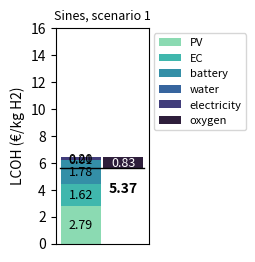

The script that saved this image:
" Calculates the levelized cost of hydrogen (LCOH) for each location"

import numpy as np
import matplotlib.pyplot as plt
import seaborn as sns

# Default simulation variables
CITY = "Sines"
SCENARIO = 1
EC_LIFETIME = 25

# Installed PV, prices, energy flows and water consumption to produce 1 kg of H2 (results of module 4.3 and 4.4)
WATER_CONSUMPTION = 9.95e-3  # m3
EC_SUPPLY = 52180  # Wh
OX_PRICE = 0.21  # €/kg
OX_MASS = (15.999 * (1000 / 2.01568) / 2) / 1000  # kg

if CITY == "Sines":
    electricity_price = 0.20e-3  # €/Wh
    water_price = 1.20  # €/m3
    if SCENARIO == 1:
        installed_PV = 30.289  # W
        ec_capacity = 5.458  # W
        battery_capacity = 9.087  # W
        grid_imports = 27314  # Wh
        grid_exports = 26310  # Wh
    elif SCENARIO == 2:
        installed_PV = 36.916  # W
        ec_capacity = 18.458  # W
        battery_capacity = 0  # W
        grid_imports = 0  # Wh
        grid_exports = 10462  # Wh
    else:
        raise Exception("Invalid Scenario (choose either 1 or 2)")
elif CITY == "Edmonton":
    electricity_price = 0.11e-3  # €/Wh
    water_price = 1.12  # €/m3
    if SCENARIO == 1:
        installed_PV = 42.223  # W
        ec_capacity = 5.458  # W
        battery_capacity = 12.667  # W
        grid_imports = 28528  # Wh
        grid_exports = 27195  # Wh
    elif SCENARIO == 2:
        installed_PV = 49.1431  # W
        ec_capacity = 24.572  # W
        battery_capacity = 0  # W
        grid_imports = 0  # Wh
        grid_exports = 7837  # Wh
    else:
        raise Exception("Invalid Scenario (choose either 1 or 2)")
elif CITY == "Crystal Brook":
    electricity_price = 0.24e-3  # €/Wh
    water_price = 1.98  # €/m3
    if SCENARIO == 1:
        installed_PV = 32.928  # W
        ec_capacity = 5.458  # W
        battery_capacity = 9.878  # W
        grid_imports = 26583  # Wh
        grid_exports = 25430  # Wh
    elif SCENARIO == 2:
        installed_PV = 39.316  # W
        ec_capacity = 19.658  # W
        battery_capacity = 0  # W
        grid_imports = 0  # Wh
        grid_exports = 9280  # Wh
    else:
        raise Exception("Invalid Scenario (choose either 1 or 2)")
else:
    raise Exception("Invalid City")


# PV, EC and battery CAPEX and OPEX, in €/year for 1 kg of H2 produced
DISCOUNT_RATE = 7.5  # %
LIFETIME = 25  # years

pv_capex = 0.9 * installed_PV
pv_opex = 0.017 * installed_PV
ec_capex = 1.666 * ec_capacity
ec_opex = 0.02 * ec_capex + (0.075 * LIFETIME / EC_LIFETIME) * ec_capex
battery_capex = 1.84260942 * battery_capacity
battery_opex = 0.04206468 * battery_capacity

capex = pv_capex + ec_capex + battery_capex
opex = pv_opex + ec_opex + battery_opex

# Other OPEX, in €/year for 1 kg of H2 produced

water = water_price * WATER_CONSUMPTION  # €/m3 * m3/1kg H2
electricity = np.abs([(grid_exports - grid_imports) * electricity_price])  # Wh*eur/Wh
oxygen = oxygen_revenue = OX_PRICE * OX_MASS  #  €/kg*kg


# Create lists (values per year) for LCOH calculation

capex_list = [capex, pv_capex, ec_capex, battery_capex]
capex, pv_capex, ec_capex, battery_capex = [
    [value] + [0] * (LIFETIME - 1) for value in capex_list
]  # €, exists only in year 1, zero after

opex_list = [opex, pv_opex, ec_opex, battery_opex, water, electricity, oxygen]
opex, pv_opex, ec_opex, battery_opex, water, electricity, oxygen = [
    [value] * LIFETIME for value in opex_list
]  # €/year for 1 kg of H2 produced


hydgrogen_mass = [1] * LIFETIME
empty_list = [0] * LIFETIME

if grid_exports > grid_imports:
    expenses = water
    revenues = oxygen + electricity
else:
    expenses = water + electricity
    revenues = oxygen


# LCOH calculation (does not consider degradation)


def lcoh(
    lifetime: int,
    capital_expenditures,
    om_cost,
    expenses,
    revenues,
    hydro_prod,
    discount_rate: float,
):
    """
    lifetime: Lifetime of the project (in years)
    capital_expenditures: List or array of capital expenditures for each year - CAPEX
    om_cost: List or array of O&M (opeartion and maintenance) costs for each year - OPEX
    expenses: List or array of expenses for each year  (water and electricity if exports < imports)
    revenues: List or array of revenues for each year (oxygen and electricity if exports > imports)
    hydro_prod: List or array of hydrogen production for each year, in kg
    discount_rate: Discount rate (as a decimal, e.g., 0.07 for 7%)"""
    numerator = np.sum(
        [
            (capital_expenditures[i] + om_cost[i] + expenses[i] - revenues[i])
            / (1 + discount_rate) ** i
            for i in range(lifetime)
        ]
    )
    denominator = np.sum(
        [hydro_prod[i] / (1 + discount_rate) ** i for i in range(lifetime)]
    )
    lcoh = numerator / denominator if denominator != 0 else np.inf
    return lcoh

if __name__ == "__main__":
    lcoh_og = lcoh(
        LIFETIME, capex, opex, expenses, revenues, hydgrogen_mass, DISCOUNT_RATE / 100
    )
    lcoh_pv = lcoh(
        LIFETIME,
        pv_capex,
        pv_opex,
        empty_list,
        empty_list,
        hydgrogen_mass,
        DISCOUNT_RATE / 100,
    )
    lcoh_ec = lcoh(
        LIFETIME,
        ec_capex,
        ec_opex,
        empty_list,
        empty_list,
        hydgrogen_mass,
        DISCOUNT_RATE / 100,
    )
    lcoh_battery = lcoh(
        LIFETIME,
        battery_capex,
        battery_opex,
        empty_list,
        empty_list,
        hydgrogen_mass,
        DISCOUNT_RATE / 100,
    )
    lcoh_water = lcoh(
        LIFETIME,
        empty_list,
        empty_list,
        water,
        empty_list,
        hydgrogen_mass,
        DISCOUNT_RATE / 100,
    )
    lcoh_oxygen = lcoh(
        LIFETIME,
        empty_list,
        empty_list,
        empty_list,
        oxygen,
        hydgrogen_mass,
        DISCOUNT_RATE / 100,
    )

    if grid_exports > grid_imports:
        lcoh_electricity = lcoh(
            LIFETIME,
            empty_list,
            empty_list,
            empty_list,
            electricity,
            hydgrogen_mass,
            DISCOUNT_RATE / 100,
        )
    else:
        lcoh_electricity = lcoh(
            LIFETIME,
            empty_list,
            empty_list,
            electricity,
            empty_list,
            hydgrogen_mass,
            DISCOUNT_RATE / 100,
        )

    lcoh_total = (
        lcoh_pv + lcoh_ec + lcoh_battery + lcoh_water + lcoh_electricity + lcoh_oxygen
    )

    lcoh_list = [
        lcoh_og,
        lcoh_pv,
        lcoh_ec,
        lcoh_battery,
        lcoh_water,
        lcoh_oxygen,
        lcoh_electricity,
        lcoh_total,
    ]
    (
        lcoh_og,
        lcoh_pv,
        lcoh_ec,
        lcoh_battery,
        lcoh_water,
        lcoh_oxygen,
        lcoh_electricity,
        lcoh_total,
    ) = [round(val, 2) for val in lcoh_list]

    print("LCOH =", lcoh_og, " €/kg H2")
    print("")
    print("PV =", lcoh_pv)
    print("EC =", lcoh_ec)
    print("battery =", lcoh_battery)
    print("water =", lcoh_water)
    print("oxygen =", lcoh_oxygen)
    print("electricity =", lcoh_electricity)
    print("")
    print("LCOH total =", lcoh_total, " €/kg H2")
# PLOT
    if grid_exports > grid_imports:
        components_pos = ["PV", "EC", "battery", "water"]
        values_pos = [lcoh_pv, lcoh_ec, lcoh_battery, lcoh_water]
        components_neg = ["oxygen", "electricity"]
        values_neg = [-lcoh_oxygen, -lcoh_electricity]
    else:
        components_pos = ["PV", "EC", "battery", "water", "electricity"]
        values_pos = [lcoh_pv, lcoh_ec, lcoh_battery, lcoh_water, lcoh_electricity]
        components_neg = ["oxygen"]
        values_neg = [-lcoh_oxygen]

    total_pos = np.sum(values_pos)
    total_neg = -np.sum(values_neg)
    fig, ax = plt.subplots(figsize=(1.2, 2.8))
    plt.rcParams["figure.dpi"] = 300
    colors = sns.color_palette("mako_r", len(values_pos + values_neg))
    number_size = 9
    lcoh_size = 10
    bar_width = 0.95
    base_pos = 0
    for i in range(len(values_pos)):
        ax.bar(
            0,
            values_pos[i],
            width=bar_width,
            bottom=base_pos,
            color=colors[i],
            label=components_pos[i],
        )
        if values_pos[i] > 0:
            ax.text(
                0,
                base_pos + values_pos[i] / 2,
                f"{values_pos[i]:.2f}",
                ha="center",
                va="center",
                fontsize=number_size,
            )
        base_pos += values_pos[i]
    # Plot negative values
    base_neg = base_pos + total_neg
    for i in range(len(values_neg)):
        ax.bar(
            1,
            values_neg[i],
            width=bar_width,
            bottom=base_neg,
            color=colors[len(values_pos) + i],
            label=components_neg[i],
        )
        if values_neg[i] > 0:
            ax.text(
                1,
                base_neg + values_neg[i] / 2,
                f"{values_neg[i]:.2f}",
                ha="center",
                va="center",
                fontsize=number_size,
                color="white",
            )
        base_neg += values_neg[i]


    ax.plot(
        [-0.5, 1.5], [total_pos + total_neg, total_pos + total_neg], color="black", lw=1
    )
    ax.text(
        1,
        total_pos + total_neg - 1.5,
        f"{lcoh_og}",
        ha="center",
        va="center",
        fontsize=lcoh_size,
        weight="bold",
    )
    ax.set_ylabel("LCOH (€/kg H2)")
    ax.set_title(f"{CITY}, scenario {SCENARIO}", fontsize=9)
    ax.set_ylim(0, 16)
    ax.set_yticks([0, 2, 4, 6, 8, 10, 12, 14, 16]),
    ax.set_xticks([]), ax.set_xticklabels([])
    # ax.set_yticks([]), ax.set_yticklabels([])
    ax.legend(fontsize=8, loc="upper left", bbox_to_anchor=(1, 1))
    # [redacted]
    plt.show()
